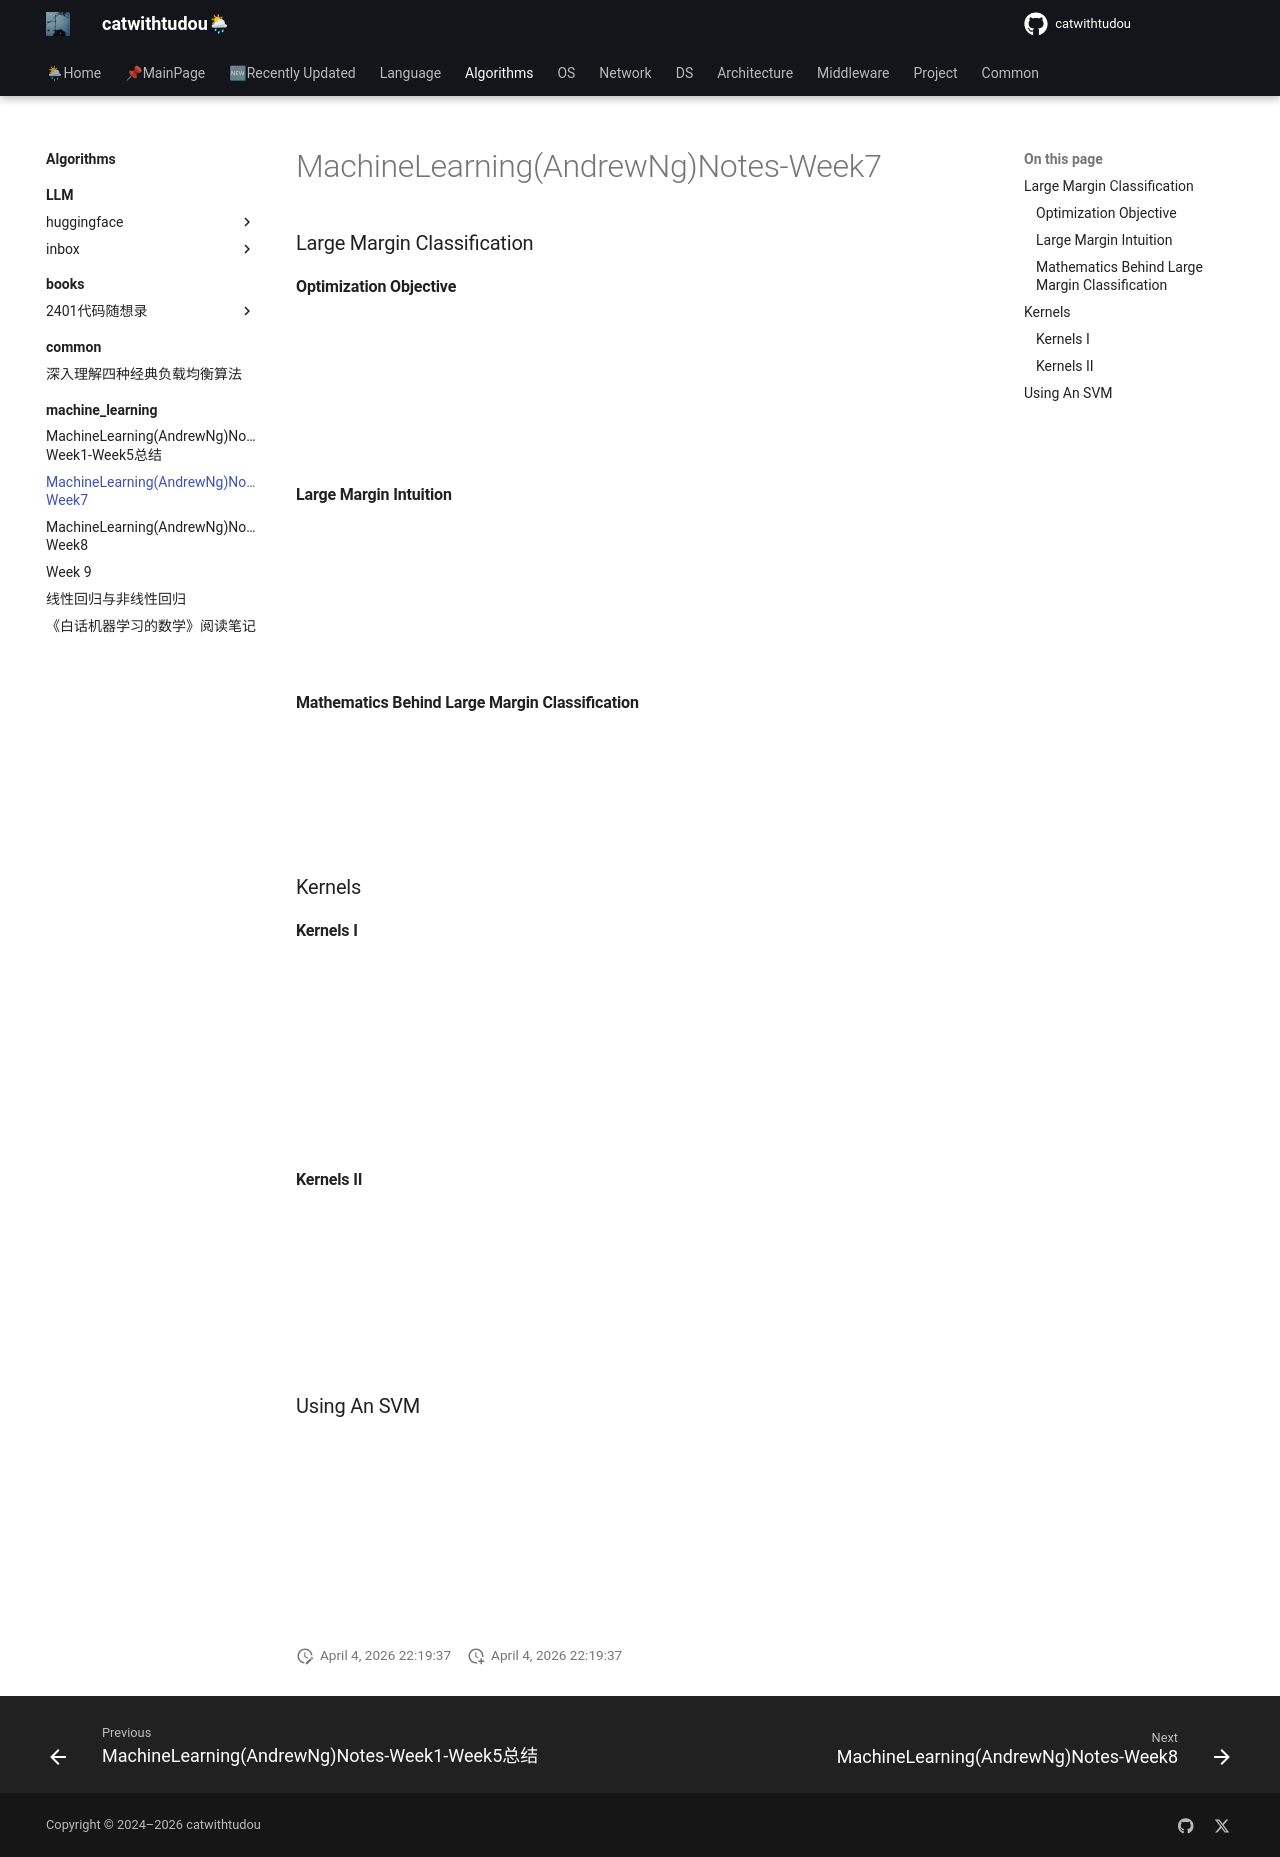

repository: catwithtudou/new_blog · page: algorithms/machine_learning/20190627_machinelearning_andrewng_notes-week7/index.html · generator: mkdocs

# MachineLearning(AndrewNg)Notes-Week7

### Large Margin Classification

#### Optimization Objective

 ![](https://raw.githubusercontent.com/catwithtudou/photo/master/20190626204237.png)

![](https://raw.githubusercontent.com/catwithtudou/photo/master/20190626204301.png)

![](https://raw.githubusercontent.com/catwithtudou/photo/master/20190626204330.png)

![](https://raw.githubusercontent.com/catwithtudou/photo/master/20190626204418.png)

#### Large Margin Intuition

![](https://raw.githubusercontent.com/catwithtudou/photo/master/20190626205918.png)

![](https://raw.githubusercontent.com/catwithtudou/photo/master/20190626205942.png)

![](https://raw.githubusercontent.com/catwithtudou/photo/master/20190626210004.png)

![](https://raw.githubusercontent.com/catwithtudou/photo/master/20190626210036.png)

#### Mathematics Behind Large Margin Classification

![](https://raw.githubusercontent.com/catwithtudou/photo/master/20190626210645.png)

![](https://raw.githubusercontent.com/catwithtudou/photo/master/20190626211120.png)

![](https://raw.githubusercontent.com/catwithtudou/photo/master/20190626211852.png)

### Kernels 

#### Kernels I

![](https://raw.githubusercontent.com/catwithtudou/photo/master/20190626213102.png)


![](https://raw.githubusercontent.com/catwithtudou/photo/master/20190626213125.png)

![](https://raw.githubusercontent.com/catwithtudou/photo/master/20190626213155.png)

![](https://raw.githubusercontent.com/catwithtudou/photo/master/20190626213519.png)

![](https://raw.githubusercontent.com/catwithtudou/photo/master/20190626214149.png)

#### Kernels II

![](https://raw.githubusercontent.com/catwithtudou/photo/master/20190626214614.png)

![](https://raw.githubusercontent.com/catwithtudou/photo/master/20190626214941.png)

![](https://raw.githubusercontent.com/catwithtudou/photo/master/20190626220020.png)

![](https://raw.githubusercontent.com/catwithtudou/photo/master/20190626220044.png)

### Using An SVM

![](https://raw.githubusercontent.com/catwithtudou/photo/master/20190626222342.png)

![](https://raw.githubusercontent.com/catwithtudou/photo/master/20190626222402.png)

![](https://raw.githubusercontent.com/catwithtudou/photo/master/20190626222426.png)

![](https://raw.githubusercontent.com/catwithtudou/photo/master/20190626222451.png)

![](https://raw.githubusercontent.com/catwithtudou/photo/master/20190626222512.png)
